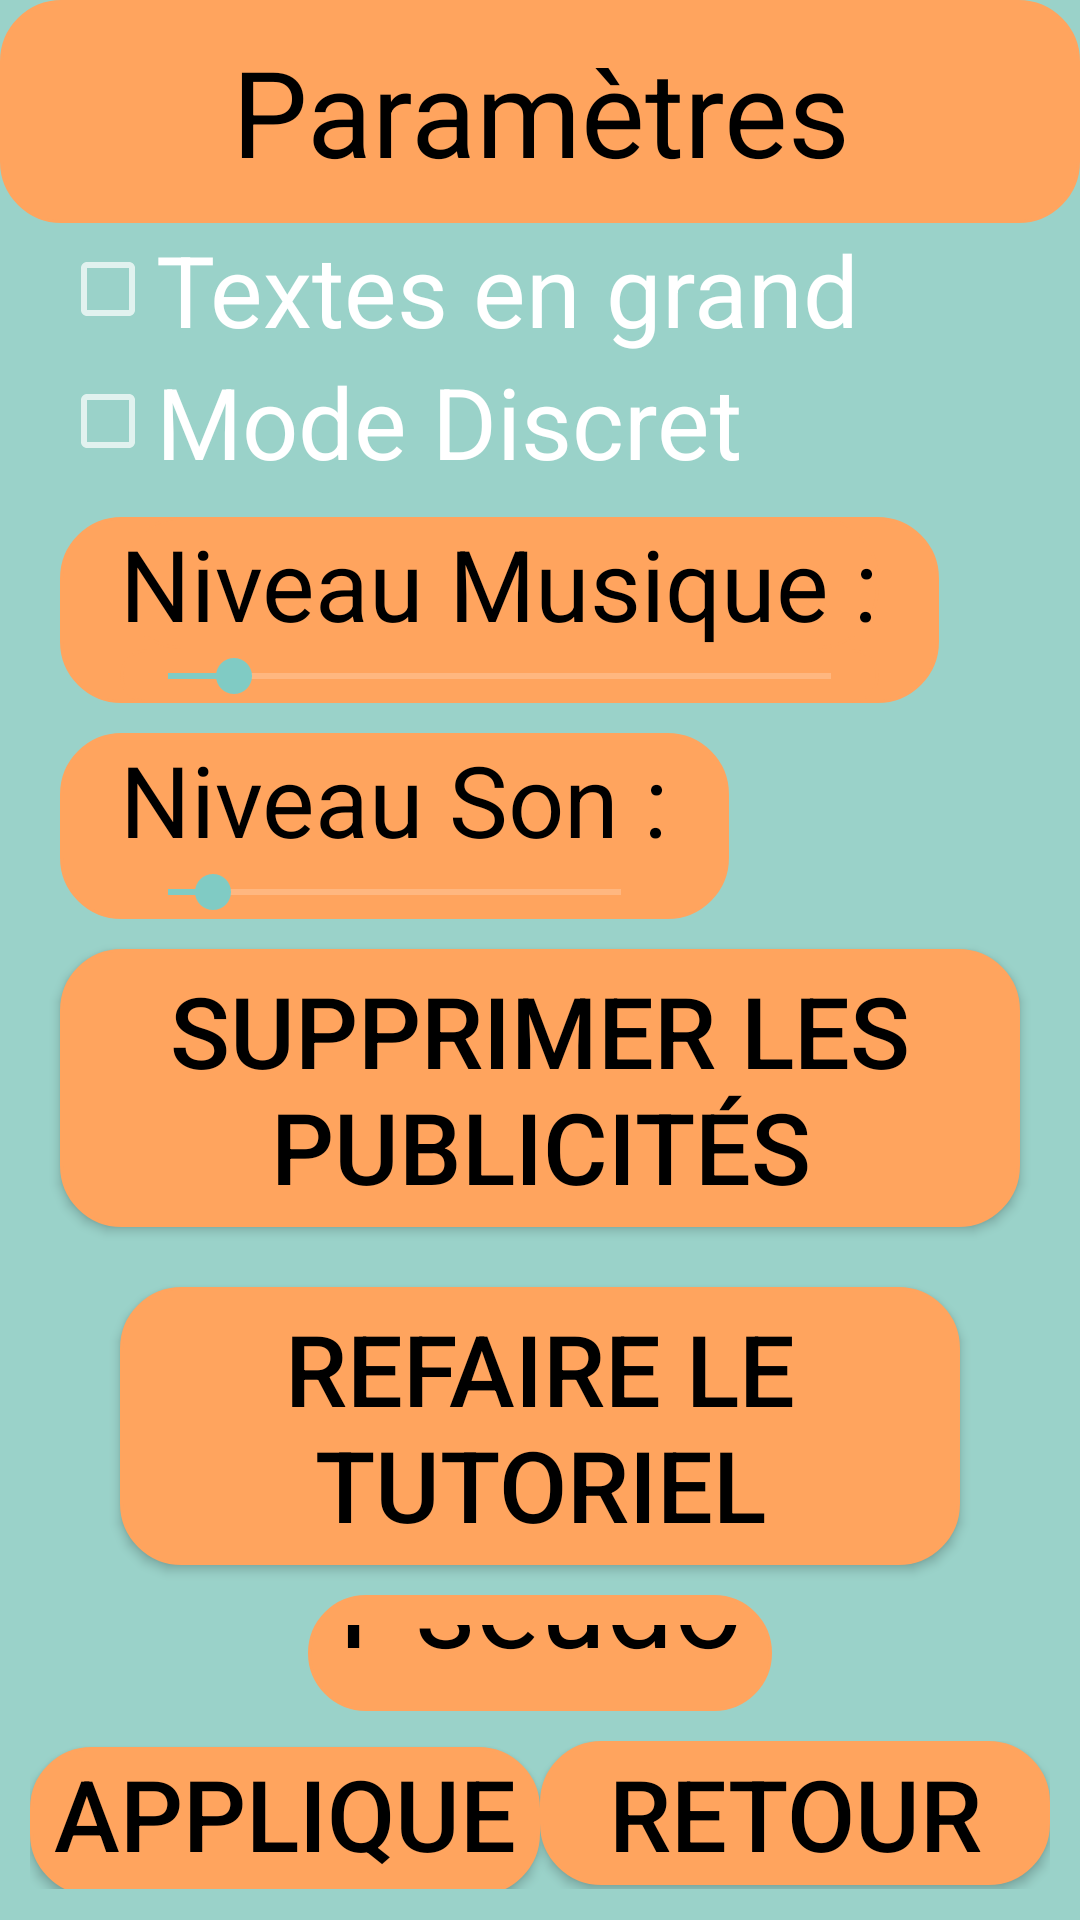

Write the Android layout XML for this screen, with the resource values it uses.
<!-- AndroidManifest.xml: application theme Theme.Design.NoActionBar -->
<!-- res/layout/activity_parametres.xml -->
<?xml version="1.0" encoding="utf-8"?>
<LinearLayout xmlns:android="http://schemas.android.com/apk/res/android"
    xmlns:tools="http://schemas.android.com/tools"
    android:layout_width="match_parent"
    android:layout_height="match_parent">

    <LinearLayout
        android:id="@+id/compassGlobalLayout"
        android:layout_width="match_parent"
        android:layout_height="match_parent"
        android:background="@color/blue"
        android:orientation="vertical">

        <LinearLayout
            android:layout_width="match_parent"
            android:layout_height="0dp"
            android:layout_weight="0.3">

            <TextView
                android:id="@+id/title"
                android:layout_width="match_parent"
                android:layout_height="match_parent"
                android:layout_gravity="center"
                android:background="@drawable/round_button"
                android:text="@string/parametres"
                android:textColor="@color/black"
                android:gravity="center"
                android:textSize="40sp" />
        </LinearLayout>

        <LinearLayout
            android:layout_width="match_parent"
            android:layout_height="0dp"
            android:layout_weight="2"
            android:orientation="vertical"
            >
            <CheckBox
                android:layout_width="match_parent"
                android:layout_height="wrap_content"
                android:text="Textes en grand"
                android:textSize="33sp"
                android:layout_marginHorizontal="20dp"
                />

            <CheckBox
                android:layout_width="match_parent"
                android:layout_height="wrap_content"
                android:text="Mode Discret"
                android:textSize="33sp"
                android:layout_marginHorizontal="20dp"
                />



            <LinearLayout
                android:id="@+id/param_music"
                android:layout_width="wrap_content"
                android:layout_height="wrap_content"
                android:layout_marginVertical="10dp"
                android:background="@drawable/round_button"
                android:orientation="vertical"
                android:paddingHorizontal="20dp"
                android:layout_marginHorizontal="20dp"
                >

                <TextView
                    android:id="@+id/consigne_niveau_musique"
                    android:layout_width="wrap_content"
                    android:layout_height="wrap_content"
                    android:background="@drawable/round_button"
                    android:text="Niveau Musique :"
                    android:textColor="#000000"
                    android:textSize="33sp" />

                <androidx.appcompat.widget.AppCompatSeekBar
                    android:id="@+id/ctrlMusic"
                    android:layout_width="match_parent"
                    android:layout_height="match_parent"
                    android:background="@drawable/round_button"
                    android:max="100"
                    android:min="0"
                    android:progress="10" />

            </LinearLayout>

            <LinearLayout
                android:id="@+id/param_son"
                android:layout_width="wrap_content"
                android:layout_height="wrap_content"
                android:layout_below="@id/param_music"
                android:layout_centerHorizontal="true"
                android:background="@drawable/round_button"
                android:orientation="vertical"
                android:paddingHorizontal="20dp"
                android:layout_marginHorizontal="20dp"
                >

                <TextView
                    android:id="@+id/consigne_niveau_son"
                    android:layout_width="wrap_content"
                    android:layout_height="wrap_content"
                    android:text="Niveau Son :"
                    android:textColor="#000000"
                    android:textSize="33sp" />

                <androidx.appcompat.widget.AppCompatSeekBar
                    android:id="@+id/ctrlSon"
                    android:layout_width="match_parent"
                    android:layout_height="match_parent"
                    android:max="100"
                    android:min="0"
                    android:progress="10" />

            </LinearLayout>


            <Button
                android:id="@+id/btnBoutique"
                android:layout_width="wrap_content"
                android:layout_height="wrap_content"
                android:layout_gravity="left"
                android:layout_marginHorizontal="20dp"
                android:background="@drawable/round_button"
                android:padding="5dp"
                android:text="@string/boutique_button"
                android:textColor="@color/black"
                android:textSize="33sp"
                android:layout_marginVertical="10dp"
                />

            <Button
                android:id="@+id/btnTutorial"
                android:layout_width="wrap_content"
                android:layout_height="wrap_content"
                android:layout_marginHorizontal="40dp"
                android:background="@drawable/round_button"
                android:padding="5dp"
                android:text="@string/tutoriel_button"
                android:textColor="@color/black"
                android:textSize="33sp"
                android:layout_marginVertical="10dp"
                />


            <EditText
                android:id="@+id/pseudoModif"
                android:layout_width="wrap_content"
                android:layout_height="wrap_content"
                android:layout_gravity="center"
                android:padding="10dp"
                android:autofillHints="Pseudo"
                android:background="@drawable/round_button"
                android:inputType="textPersonName"
                android:text="@string/pseudo_consigne"
                android:textAlignment="center"
                android:textColor="#000000"
                android:textSize="40sp"
                tools:ignore="LabelFor" />

        </LinearLayout>
        <LinearLayout
            android:layout_width="match_parent"
            android:layout_height="0dp"
            android:orientation="horizontal"
            android:layout_margin="10dp"
            android:layout_weight="0.2">
            <Button
                android:id="@+id/btnAppliquer"
                android:layout_width="0dp"
                android:layout_height="wrap_content"
                android:layout_weight="1"
                android:layout_alignParentStart="true"
                android:layout_alignParentBottom="true"
                android:layout_toStartOf="@+id/btnRetour"
                android:background="@drawable/round_button"
                android:text="@string/appliquer_button"
                android:textColor="@color/black"
                android:textSize="33sp"
                android:paddingHorizontal="5dp"/>


            <Button
                android:id="@+id/btnRetour"
                android:layout_width="0dp"
                android:layout_height="wrap_content"
                android:layout_weight="1"
                android:background="@drawable/round_button"
                android:text="@string/retour_button"
                android:textColor="@color/black"
                android:textSize="33sp"
                android:paddingHorizontal="5dp"/>
        </LinearLayout>

    </LinearLayout>

</LinearLayout>
<!-- resources referenced by this layout -->
<resources>
  <color name="black">#FF000000</color>
  <color name="blue">#9AD2C9</color>
  <!-- drawable round_button (drawable) -->
  <?xml version="1.0" encoding="utf-8"?>
  <shape xmlns:android="http://schemas.android.com/apk/res/android"
          android:shape="rectangle">
          <solid android:color="@color/orange"/>
          <corners android:radius="20dp"/>
          <stroke android:width="1dp" android:color="@color/orange" />
  </shape>
  <string name="appliquer_button">Appliquer</string>
  <string name="boutique_button">Supprimer les publicités</string>
  <string name="parametres">Paramètres</string>
  <string name="pseudo_consigne">Pseudo</string>
  <string name="retour_button">Retour</string>
  <string name="tutoriel_button">Refaire le tutoriel</string>
  <color name="orange">#FFA45E</color>
</resources>
